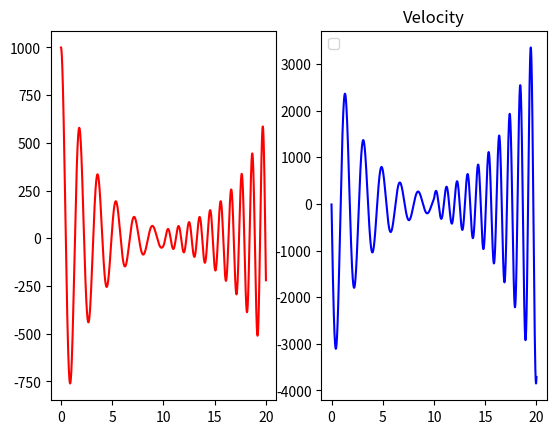
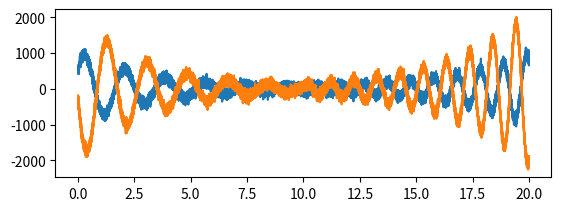

Here is the Python script that generated these plots, in order:
import numpy as np
import matplotlib.pylab as plt
from scipy.io import savemat

F = 0;
m = 0.8;
b = 0.5;
k = 10;
dt = 0.001;
A1 = np.array([[1, dt],[-k/m*dt, -b/m*dt+1]])
A2 = np.array([[1, dt],[-3*k/m*dt, 0.8*b/m*dt+1]])
b = np.array([0, F / m * dt])

N = 10000;
x = 1000;
xdot = 0;
xdotdot = 0;
X = np.zeros((2, 2 * N))
A = A1;
for t in range(0,2 * N):
    if t == N -1:
        A = A2
    xx = np.hstack((x,xdot))
    res = np.dot(A,xx).flatten() + b;
    x = res[0]
    xdot = res[1]
    X[:, t] = x,xdot


plt.subplot(121)
tstep = dt *np.arange(2*N)
plt.plot(tstep, X[0,:], 'r')
plt.subplot(122)
plt.title('Velocity')
plt.plot(tstep, X[1,:], 'b')
plt.legend('Position', 'Velocity')
#
# % % generate
# the
# measurement
# noise and measure
# yt
R = np.array([[5000, 0],[ 0, 5000]])
# noise
np.random.seed(3)
noise = np.random.multivariate_normal(np.zeros(2), R, size=2 * N).T
savemat('oscill_noise.mat',{'noise':noise,'xpy':X})
C = 0.5 * np.array([[1, -0.5],[ -0.5, + 1.1]])
yt = np.dot(C,  X) + noise

plt.figure()
plt.subplot(212)
plt.plot(tstep, yt[0])
plt.plot(tstep, yt[1])
# legend('Measure A', 'Measure B')
#
# % % initialize
# Kalman
# filter
NState = 2;
# M_prev = [0.5, 0.5];
Q = np.array([[250, 0],[0, 250]]) # system noise
x_prev1 = np.array([0, 0])
v_prev1 = np.eye(NState)
x_prev2 = [0.1, -0.2]
v_prev2 = np.eye(NState)

dictMat = {
    'C':C,
    'y':yt,
    'R':R,
    'x':X,
    'A1':A1,
    'A2':A2,
    'Q':Q
}
np.save('oscill.npy',dictMat)
# 0.5
# 0.5];
# PostM = zeros(NState, N);
# PostMeanX = zeros(NState * 2, N * 2);
# PostCovX = zeros(NState * 2, NState * 2, N * 2);
#
# % % Run
# Switching
# Kalman
# Filter
# for t=1:N * 2
# t
# x_prev1_tmp = x_prev1;
# x_prev2_tmp = x_prev2;
# [x_next1, v_next1, cov_next1, Lt1] = KalmanSwitchFilter_LG(x_prev1, v_prev1, yt(:, t), A1, C, Q, R);
# [x_next2, v_next2, cov_next2, Lt2] = KalmanSwitchFilter_LG(x_prev1, v_prev1, yt(:, t), A2, C, Q, R);
# [x_next3, v_next3, cov_next3, Lt3] = KalmanSwitchFilter_LG(x_prev2, v_prev2, yt(:, t), A1, C, Q, R);
# [x_next4, v_next4, cov_next4, Lt4] = KalmanSwitchFilter_LG(x_prev2, v_prev2, yt(:, t), A2, C, Q, R);
#
# L_mat = [Lt1, Lt2;
# Lt3, Lt4];
# X_mat1 = [x_next1, x_next3];
# V_cube1 = cat(3, v_next1, v_next3);
# X_mat2 = [x_next2, x_next4];
# V_cube2 = cat(3, v_next2, v_next4);
#
# [W, M_prev] = WeightKalmanSwitchFilter_LG(L_mat, Z, M_prev);
# MM = M_prev;
# [x_1, v_1] = collapse_LG(X_mat1, V_cube1, W(:, 1));
# [x_2, v_2] = collapse_LG(X_mat2, V_cube2, W(:, 2));
#
# [x_prev1, v_prev1] = collapse_LG(X_mat1, V_cube1, W(:, 1));
# [x_prev2, v_prev2] = collapse_LG(X_mat2, V_cube2, W(:, 2));
#
# PostM(:, t) = M_prev;
# PostMeanX(1: NState, t) = x_prev1;
# PostCovX(1: NState, 1: NState, t) = v_prev1;
# PostMeanX(1 + NState: end, t) = x_prev2;
# PostCovX(1 + NState: end, 1 + NState: end, t) = v_prev2;
# end
#
# % % plot
# results
# of
# filtering
#
# figure
#
# subplot(211)
#
# plot(tstep, movmean(PostM(1,:), 100))
# hold
# on
# title('Estimated probability')
# xlabel('Time[sec]')
# ylabel('Prob.')
# subplot(212)
#
# plot(tstep, X(1,:), 'r')
# hold
# on
# plot(tstep, X(2,:), 'b')
# plot(tstep, PostMeanX(1,:))
# plot(tstep, PostMeanX(2,:))
# plot(tstep, PostMeanX(3,:))
# plot(tstep, PostMeanX(4,:))
#
# title('SKF tracking')
# legend('Position', 'Velocity', 'Est. Position Damped', 'Est. Velocity Damped', 'Est. Velocity Amplified',
#        'Est. Velocity Amplified')
# xlabel('Time[sec]')
# % % zoom in
#
# [maxProb, argMax] = max(PostM(1,:));
# idx = (argMax - 10):(argMax + 10);
# idx = idx + 5000;
# figure
# % plot(tstep(idx), X(1, idx))
# hold
# on
# title('Zoom Velocity')
# plot(tstep(idx), X(2, idx))
# % plot(tstep(idx), PostMeanX(1, idx))
# plot(tstep(idx), PostMeanX(2, idx))
# % plot(tstep(idx), PostMeanX(3, idx))
# plot(tstep(idx), PostMeanX(4, idx))
# ylim([600, 670])
# xlim([5.05, 5.08])
# legend('Velocity', 'Est Vel Damp', 'Est Post Ampl')
# xlabel('Time[sec]')
#
# % %
# % sum((PostM(1, 1:N) > 0.5) ) / N
# % sum(PostM(1, N + 1: end) < 0.5) / (N)